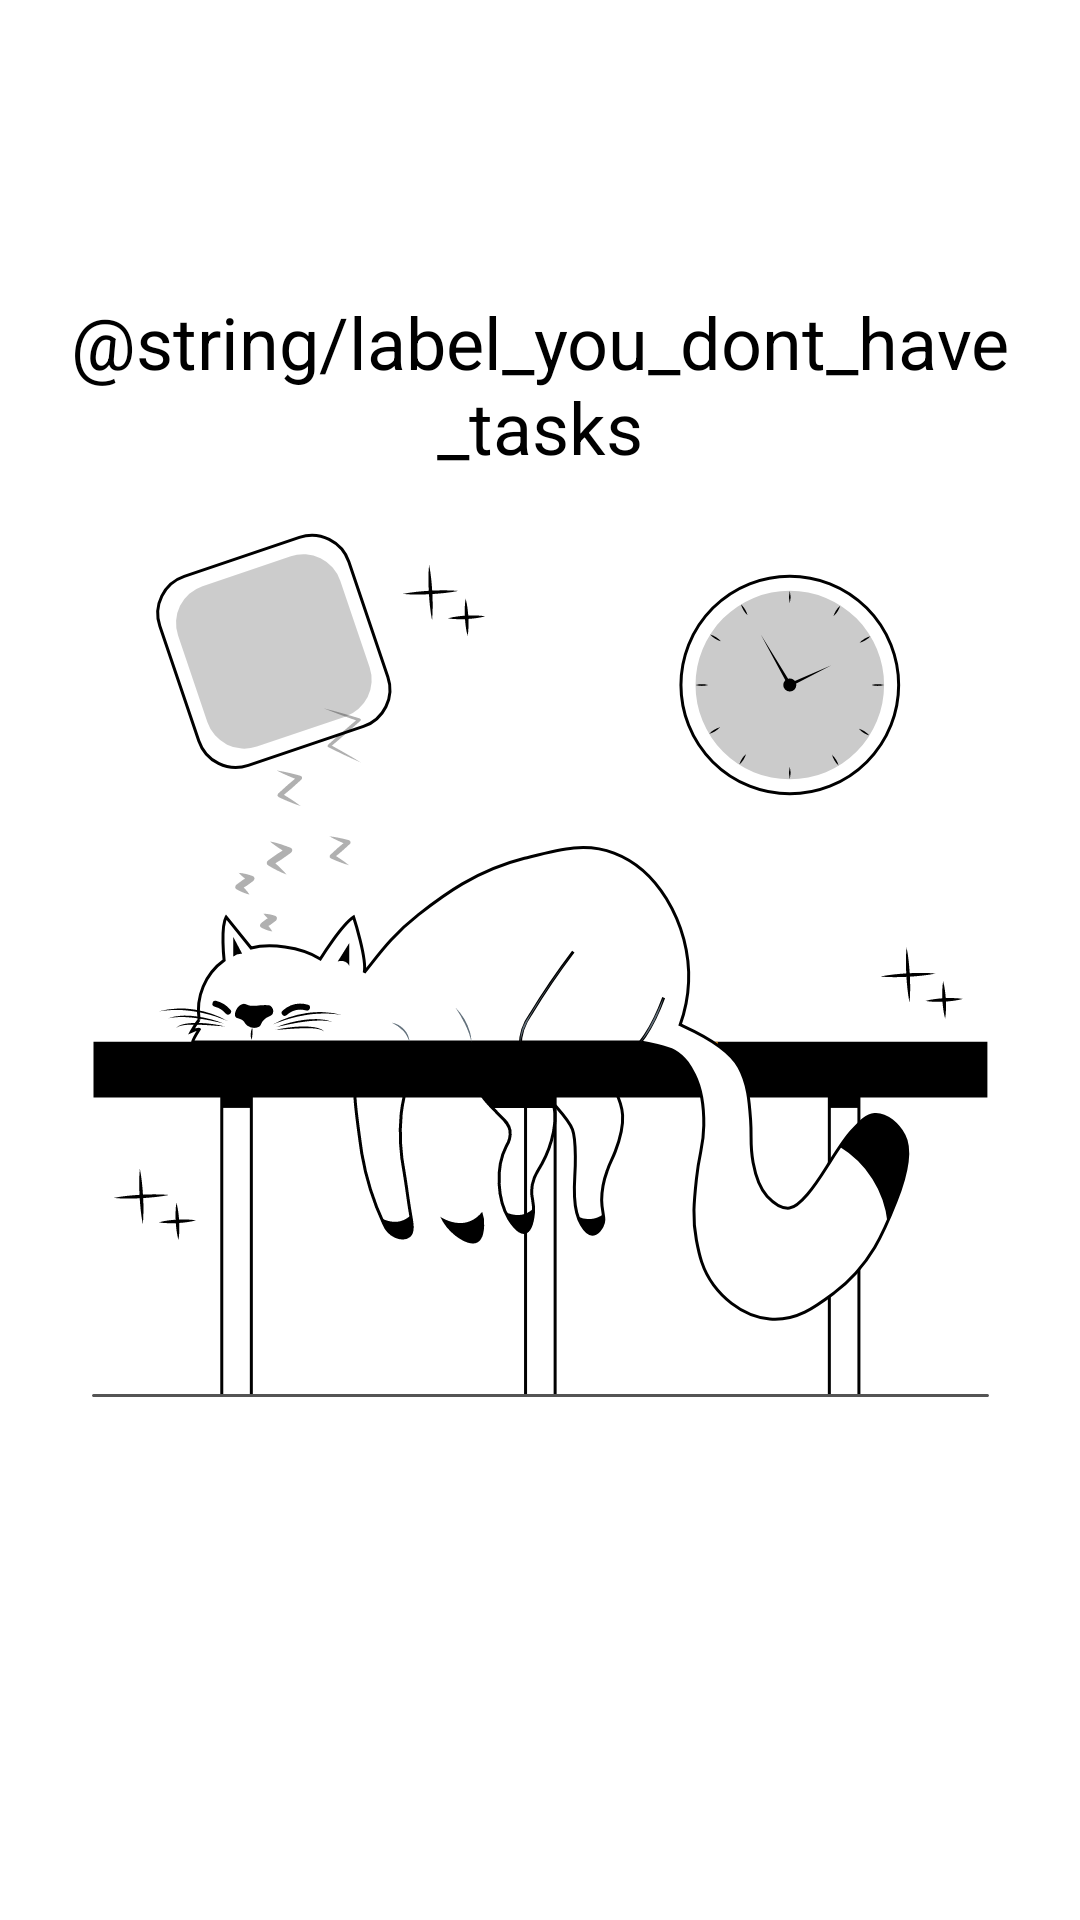

Reconstruct the res/layout file that produces this screen, plus the resources it refers to.
<!-- AndroidManifest.xml: application theme Theme.ToDoList -->
<!-- res/layout/empty_state.xml -->
<?xml version="1.0" encoding="utf-8"?>
<androidx.constraintlayout.widget.ConstraintLayout xmlns:android="http://schemas.android.com/apk/res/android"
    android:id="@+id/empty_state"
    android:layout_width="match_parent"
    android:layout_height="match_parent"
    android:layout_margin="16dp"
    xmlns:app="http://schemas.android.com/apk/res-auto">

    <TextView
        android:id="@+id/tv_message"
        android:layout_width="0dp"
        android:layout_height="wrap_content"
        android:layout_marginBottom="16dp"
        app:layout_constraintStart_toStartOf="parent"
        app:layout_constraintEnd_toEndOf="parent"
        app:layout_constraintBottom_toTopOf="@id/iv_image"
        android:textSize="24sp"
        android:textColor="@color/black"
        android:gravity="center"
        android:text="@string/label_you_dont_have_tasks" />

    <androidx.appcompat.widget.AppCompatImageView
        android:id="@+id/iv_image"
        app:srcCompat="@drawable/ic_empty_state"
        android:layout_width="wrap_content"
        android:layout_height="wrap_content"
        app:layout_constraintBottom_toBottomOf="parent"
        app:layout_constraintTop_toTopOf="parent"
        app:layout_constraintStart_toStartOf="parent"
        app:layout_constraintEnd_toEndOf="parent" />

</androidx.constraintlayout.widget.ConstraintLayout>
<!-- resources referenced by this layout -->
<resources>
  <!-- drawable ic_empty_state: vector/xml drawable (drawable, 24288 chars, omitted) -->
  <style name="Theme.ToDoList" parent="Theme.MaterialComponents.Light.NoActionBar">
         <item name="colorPrimary">@color/black</item>
         <item name="colorPrimaryDark">@color/black</item>
  
         <item name="colorSecondary">@color/black</item>
         <item name="colorOnSecondary">@color/white</item>
  
      </style>
  <!-- not gathered from this repository: default colours our renderer supplied (Android Studio template values) -->
  <color name="black">#FF000000</color>
  <color name="white">#FFFFFFFF</color>
</resources>
